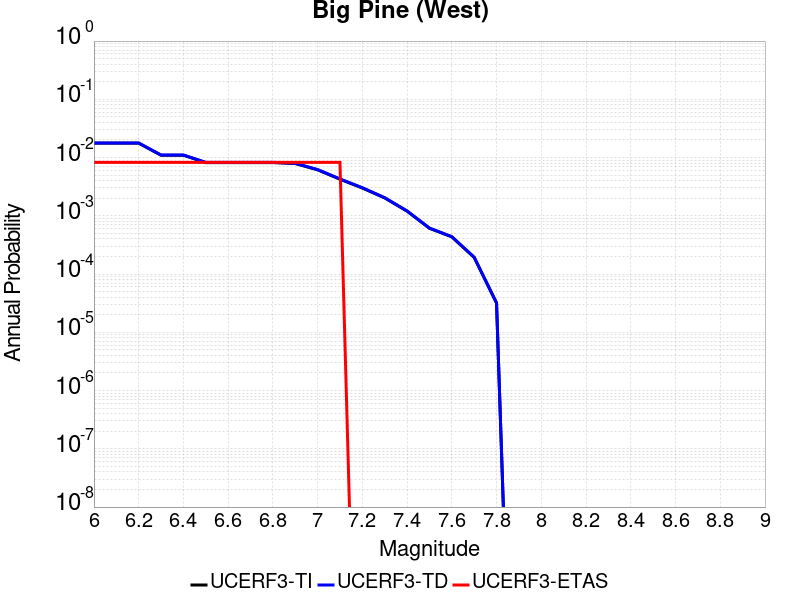

The table this chart was drawn from, first rows:
Magnitude, UCERF3-TI Prob, UCERF3-TD Prob, UCERF3-ETAS Prob
6.0, 0.01766, 0.01781, 0.008264
6.1, 0.01766, 0.01781, 0.008264
6.2, 0.01766, 0.01781, 0.008264
6.3, 0.01097, 0.01107, 0.008264
6.4, 0.01097, 0.01107, 0.008264
6.5, 0.008194, 0.00828, 0.008264
6.6, 0.008194, 0.00828, 0.008264
6.7, 0.008194, 0.00828, 0.008264
6.8, 0.008194, 0.00828, 0.008264
6.9, 0.0079, 0.007984, 0.008264
7.0, 0.006157, 0.006224, 0.008264
7.1, 0.004249, 0.004297, 0.008264
7.2, 0.003002, 0.003035, 0.0
7.3, 0.002027, 0.002048, 0.0
7.4, 0.001202, 0.001212, 0.0
7.5, 6.113234E-4, 6.155101E-4, 0.0
7.6, 4.3559016E-4, 4.3849432E-4, 0.0
7.7, 1.9320253E-4, 1.9439154E-4, 0.0
7.8, 3.180084E-5, 3.200216E-5, 0.0
